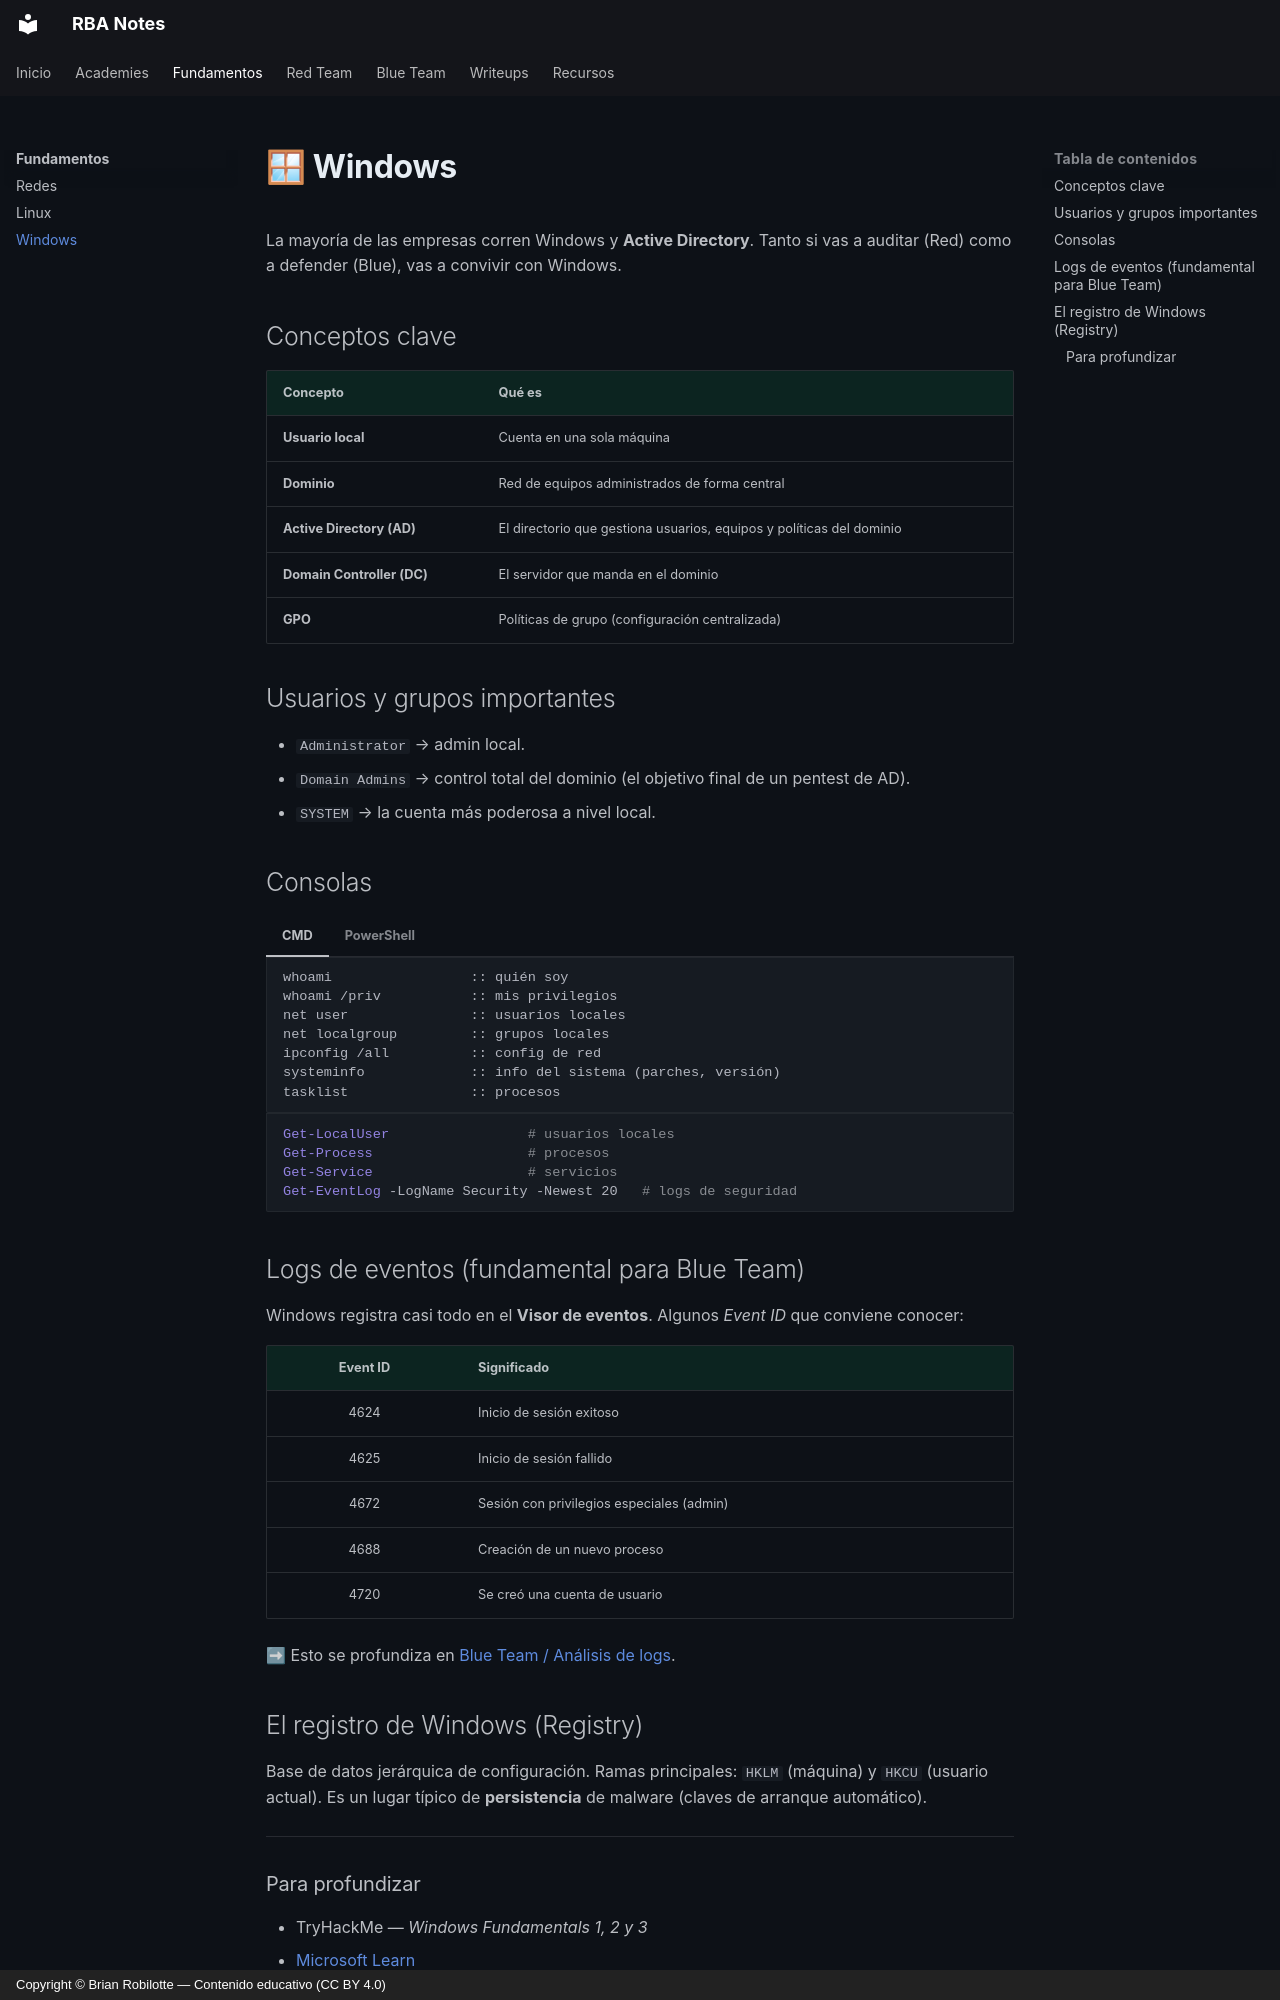

repository: robilotteba/notes · page: fundamentos/windows/index.html · generator: mkdocs · copyright: Copyright © Brian Robilotte — Contenido educativo (CC BY 4.0)

# 🪟 Windows

La mayoría de las empresas corren Windows y **Active Directory**. Tanto si vas a auditar (Red) como a defender (Blue), vas a convivir con Windows.

## Conceptos clave

| Concepto | Qué es |
|---|---|
| **Usuario local** | Cuenta en una sola máquina |
| **Dominio** | Red de equipos administrados de forma central |
| **Active Directory (AD)** | El directorio que gestiona usuarios, equipos y políticas del dominio |
| **Domain Controller (DC)** | El servidor que manda en el dominio |
| **GPO** | Políticas de grupo (configuración centralizada) |

## Usuarios y grupos importantes

- `Administrator` → admin local.
- `Domain Admins` → control total del dominio (el objetivo final de un pentest de AD).
- `SYSTEM` → la cuenta más poderosa a nivel local.

## Consolas

=== "CMD"

    ```bat
    whoami                 :: quién soy
    whoami /priv           :: mis privilegios
    net user               :: usuarios locales
    net localgroup         :: grupos locales
    ipconfig /all          :: config de red
    systeminfo             :: info del sistema (parches, versión)
    tasklist               :: procesos
    ```

=== "PowerShell"

    ```powershell
    Get-LocalUser                 # usuarios locales
    Get-Process                   # procesos
    Get-Service                   # servicios
    Get-EventLog -LogName Security -Newest 20   # logs de seguridad
    ```

## Logs de eventos (fundamental para Blue Team)

Windows registra casi todo en el **Visor de eventos**. Algunos *Event ID* que conviene conocer:

| Event ID | Significado |
|:--:|---|
| 4624 | Inicio de sesión exitoso |
| 4625 | Inicio de sesión fallido |
| 4672 | Sesión con privilegios especiales (admin) |
| 4688 | Creación de un nuevo proceso |
| 4720 | Se creó una cuenta de usuario |

➡ Esto se profundiza en [Blue Team / Análisis de logs](../blueteam/logs.md).

## El registro de Windows (Registry)

Base de datos jerárquica de configuración. Ramas principales: `HKLM` (máquina) y `HKCU` (usuario actual). Es un lugar típico de **persistencia** de malware (claves de arranque automático).

---
